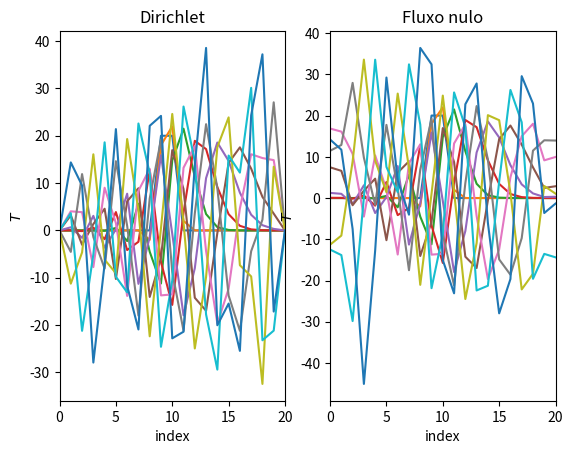

Write the Python code that produced this figure. (Note: this script raises an exception after producing the figure.)
import numpy as np
import matplotlib.pyplot as plt

# [redacted]

N = 20
t_steps = 100
paint_step = 10
delta_t, delta_x = .1, .5
u = 1

C = u * delta_t / delta_x

initial = np.zeros(N+1)
initial[9:11] = 20

boundary_dirichlet = (lambda t : 0, lambda t : 0)
boundary_neumann = (lambda t : 0, lambda t : 0)
boundaries = (boundary_dirichlet, boundary_neumann)
boundary_types = ("dirichlet", "neumann")

def diffusion_step(t, T_curr, T_old, boundary, boundary_type):
    T_new = np.zeros_like(T_curr)

    T_new[1:-1] = T_old[1:-1] - C * (T_curr[2:] - T_curr[:-2])

    if boundary_type == "dirichlet":
        T_new[0], T_new[-1] = boundary[0](t), boundary[-1](t)
    elif boundary_type == "neumann":
        T_new[0], T_new[-1] = T_new[1] - delta_x * boundary[0](t), T_new[-2] - delta_x * boundary[1](t)

    # Promedio para mesturar información
    T_new[1:-1] = .5 * (T_new[1:-1] + T[1:-1]).copy()

    return T_new

fig, axs = plt.subplots(1, 2)
titles = ("Dirichlet", "Fluxo nulo")

for _j, (boundary, boundary_type, ax, title) in enumerate(zip(boundaries, boundary_types, np.ravel(axs), titles)):

    T, T_old = initial, initial
    ax.plot(T, ls = "solid")

    for t in range(t_steps):
        
        T_old = T
        T = diffusion_step(t, T, T_old, boundary, boundary_type)

        if t % paint_step == 0:
            ax.plot(T, ls = "solid")

    ax.set_xlim(left = 0, right = N)

    ax.set_xlabel("index")
    ax.set_ylabel(r"$T$")

    ax.set_title(title)

fig.savefig("tema8/ex3.pdf", dpi = 300, bbox_inches = "tight")
